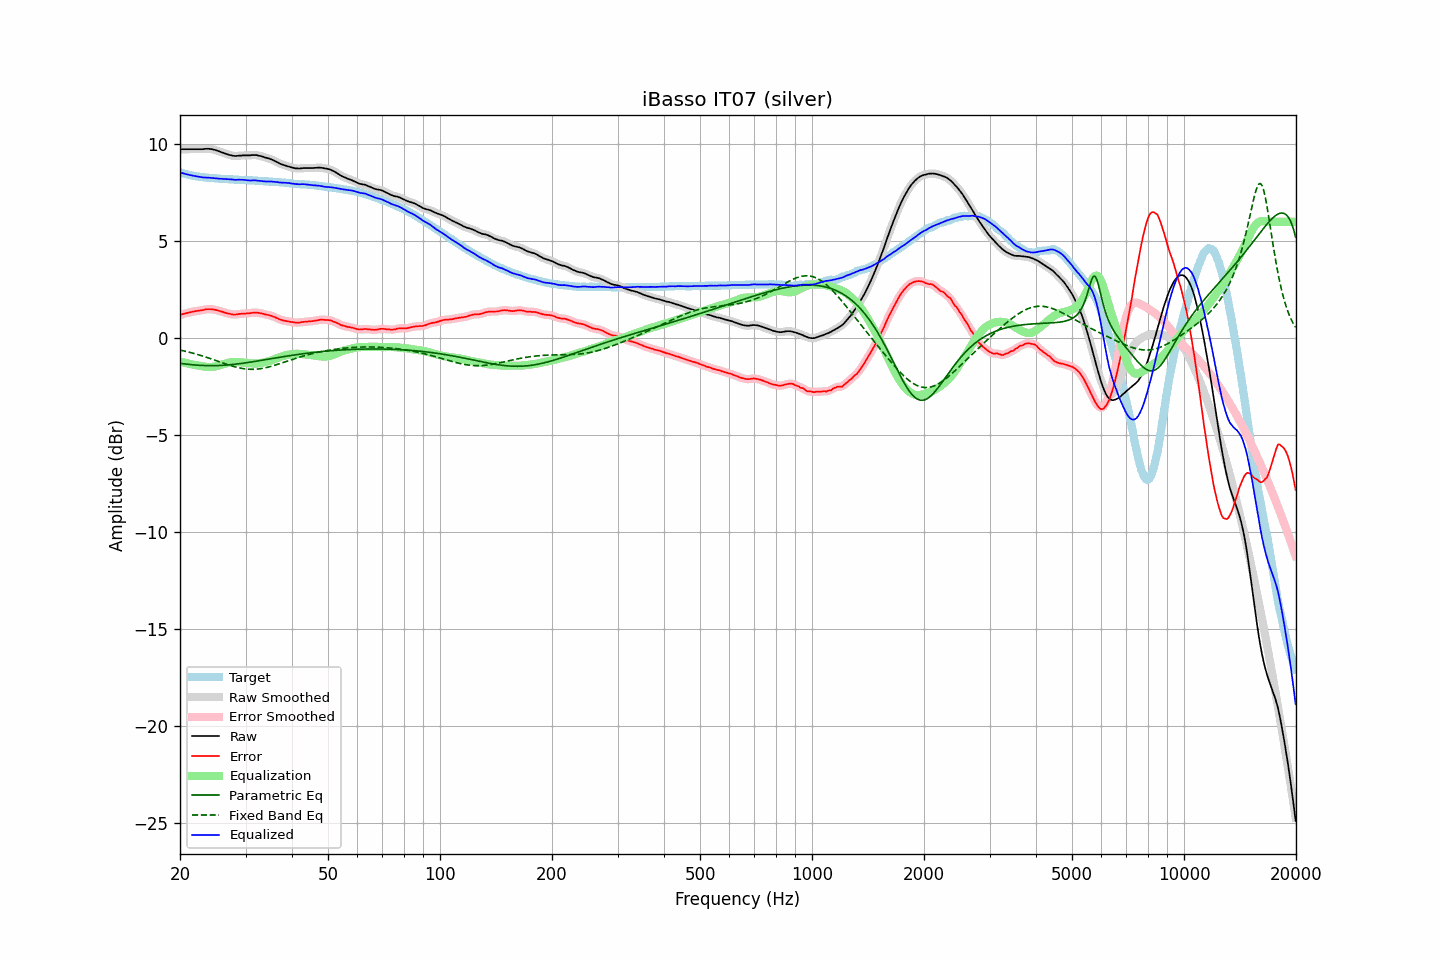

The file beside this chart, header and first rows:
frequency, raw, error, smoothed, error_smoothed, equalization, parametric_eq, fixed_band_eq, equalized_raw, equalized_smoothed, target
20.00, 9.74, 1.20, 9.74, 1.20, -1.20, -1.30, -0.61, 8.54, 8.54, 8.54
20.20, 9.74, 1.23, 9.74, 1.22, -1.22, -1.31, -0.63, 8.52, 8.52, 8.51
20.40, 9.74, 1.25, 9.74, 1.25, -1.25, -1.32, -0.65, 8.49, 8.49, 8.49
20.61, 9.74, 1.27, 9.74, 1.27, -1.27, -1.33, -0.67, 8.47, 8.47, 8.47
20.81, 9.74, 1.29, 9.74, 1.29, -1.29, -1.34, -0.69, 8.45, 8.45, 8.45
21.02, 9.74, 1.31, 9.74, 1.31, -1.31, -1.35, -0.71, 8.43, 8.43, 8.43
21.23, 9.74, 1.33, 9.74, 1.33, -1.33, -1.36, -0.73, 8.41, 8.41, 8.41
21.44, 9.74, 1.35, 9.74, 1.35, -1.35, -1.37, -0.75, 8.39, 8.39, 8.39
21.66, 9.74, 1.37, 9.74, 1.37, -1.36, -1.37, -0.77, 8.38, 8.38, 8.37
21.87, 9.74, 1.38, 9.74, 1.38, -1.38, -1.38, -0.80, 8.36, 8.36, 8.36
22.09, 9.74, 1.40, 9.74, 1.40, -1.39, -1.39, -0.82, 8.35, 8.35, 8.34
22.31, 9.74, 1.41, 9.74, 1.41, -1.41, -1.39, -0.84, 8.33, 8.33, 8.33
22.54, 9.74, 1.42, 9.74, 1.42, -1.42, -1.40, -0.87, 8.32, 8.32, 8.32
22.76, 9.74, 1.43, 9.74, 1.43, -1.44, -1.40, -0.89, 8.30, 8.30, 8.31
22.99, 9.74, 1.44, 9.74, 1.44, -1.45, -1.41, -0.92, 8.29, 8.29, 8.30
23.22, 9.75, 1.46, 9.75, 1.46, -1.47, -1.41, -0.95, 8.28, 8.28, 8.29
23.45, 9.76, 1.48, 9.76, 1.48, -1.48, -1.41, -0.97, 8.28, 8.28, 8.28
23.69, 9.76, 1.49, 9.76, 1.49, -1.48, -1.42, -1.00, 8.28, 8.28, 8.27
23.92, 9.76, 1.49, 9.76, 1.50, -1.49, -1.42, -1.03, 8.27, 8.27, 8.27
24.16, 9.75, 1.49, 9.75, 1.49, -1.49, -1.42, -1.06, 8.26, 8.26, 8.26
24.40, 9.74, 1.48, 9.74, 1.49, -1.48, -1.42, -1.09, 8.26, 8.26, 8.26
24.65, 9.72, 1.48, 9.72, 1.47, -1.47, -1.42, -1.11, 8.25, 8.25, 8.24
24.89, 9.70, 1.46, 9.70, 1.46, -1.46, -1.42, -1.14, 8.24, 8.24, 8.24
25.14, 9.67, 1.44, 9.67, 1.44, -1.44, -1.41, -1.17, 8.23, 8.23, 8.23
25.39, 9.64, 1.42, 9.64, 1.42, -1.42, -1.41, -1.20, 8.22, 8.23, 8.22
25.65, 9.61, 1.39, 9.61, 1.39, -1.39, -1.41, -1.23, 8.22, 8.22, 8.22
25.91, 9.58, 1.37, 9.58, 1.37, -1.37, -1.40, -1.26, 8.21, 8.21, 8.21
26.16, 9.55, 1.34, 9.55, 1.34, -1.34, -1.40, -1.29, 8.21, 8.21, 8.21
26.43, 9.52, 1.31, 9.52, 1.31, -1.31, -1.39, -1.32, 8.21, 8.20, 8.21
26.69, 9.49, 1.29, 9.49, 1.29, -1.29, -1.39, -1.35, 8.20, 8.20, 8.20
26.96, 9.46, 1.26, 9.46, 1.27, -1.27, -1.38, -1.37, 8.19, 8.20, 8.20
27.23, 9.44, 1.25, 9.44, 1.25, -1.25, -1.37, -1.40, 8.19, 8.19, 8.19
27.50, 9.42, 1.24, 9.42, 1.23, -1.24, -1.36, -1.43, 8.18, 8.18, 8.18
27.77, 9.40, 1.22, 9.40, 1.22, -1.23, -1.36, -1.45, 8.17, 8.17, 8.18
28.05, 9.39, 1.22, 9.39, 1.22, -1.23, -1.35, -1.47, 8.16, 8.17, 8.17
28.33, 9.39, 1.22, 9.39, 1.22, -1.23, -1.34, -1.50, 8.16, 8.16, 8.17
28.62, 9.40, 1.23, 9.40, 1.23, -1.23, -1.33, -1.52, 8.17, 8.17, 8.17
28.90, 9.41, 1.25, 9.41, 1.25, -1.24, -1.32, -1.53, 8.17, 8.17, 8.16
29.19, 9.41, 1.25, 9.41, 1.26, -1.25, -1.31, -1.55, 8.16, 8.17, 8.16
29.48, 9.42, 1.26, 9.42, 1.26, -1.26, -1.29, -1.57, 8.16, 8.16, 8.16
29.78, 9.42, 1.27, 9.42, 1.27, -1.26, -1.28, -1.58, 8.16, 8.15, 8.15
30.08, 9.42, 1.27, 9.42, 1.27, -1.27, -1.27, -1.59, 8.15, 8.15, 8.15
30.38, 9.42, 1.28, 9.42, 1.28, -1.28, -1.26, -1.60, 8.14, 8.14, 8.14
30.68, 9.42, 1.28, 9.42, 1.28, -1.29, -1.25, -1.60, 8.13, 8.13, 8.14
30.99, 9.43, 1.29, 9.43, 1.29, -1.30, -1.23, -1.61, 8.13, 8.13, 8.14
31.30, 9.44, 1.30, 9.44, 1.31, -1.30, -1.22, -1.61, 8.14, 8.13, 8.14
31.61, 9.44, 1.32, 9.44, 1.31, -1.31, -1.21, -1.60, 8.13, 8.13, 8.12
31.93, 9.44, 1.32, 9.44, 1.32, -1.31, -1.19, -1.60, 8.13, 8.13, 8.12
32.24, 9.43, 1.31, 9.43, 1.31, -1.30, -1.18, -1.59, 8.12, 8.12, 8.12
32.57, 9.41, 1.30, 9.41, 1.30, -1.30, -1.17, -1.59, 8.11, 8.12, 8.11
32.89, 9.39, 1.29, 9.39, 1.29, -1.29, -1.15, -1.57, 8.10, 8.11, 8.10
33.22, 9.37, 1.27, 9.37, 1.27, -1.27, -1.14, -1.56, 8.10, 8.09, 8.10
33.55, 9.34, 1.25, 9.34, 1.25, -1.25, -1.13, -1.55, 8.09, 8.09, 8.09
33.89, 9.31, 1.22, 9.31, 1.23, -1.23, -1.11, -1.53, 8.08, 8.08, 8.09
34.23, 9.29, 1.21, 9.29, 1.21, -1.21, -1.10, -1.51, 8.08, 8.08, 8.08
34.57, 9.27, 1.20, 9.27, 1.19, -1.19, -1.08, -1.49, 8.08, 8.08, 8.07
34.92, 9.24, 1.17, 9.24, 1.17, -1.17, -1.07, -1.47, 8.07, 8.08, 8.07
35.27, 9.21, 1.14, 9.21, 1.15, -1.14, -1.05, -1.44, 8.07, 8.07, 8.07
35.62, 9.17, 1.12, 9.17, 1.11, -1.11, -1.04, -1.42, 8.06, 8.06, 8.05
35.97, 9.13, 1.08, 9.13, 1.08, -1.08, -1.03, -1.40, 8.05, 8.06, 8.05
... 635 more rows
